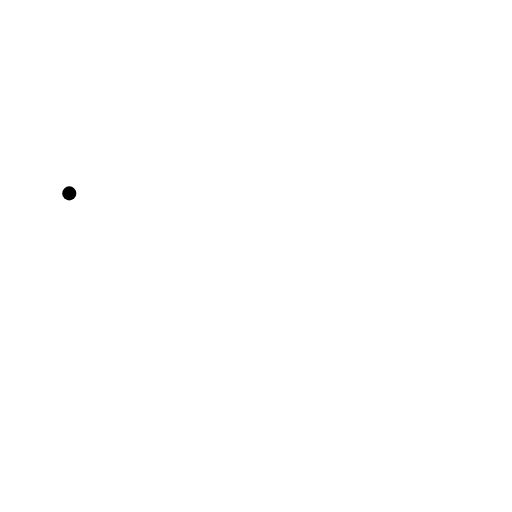
t = 0.00 s
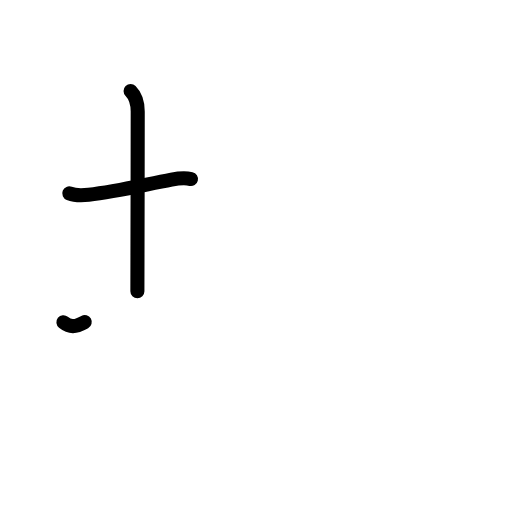
t = 2.40 s
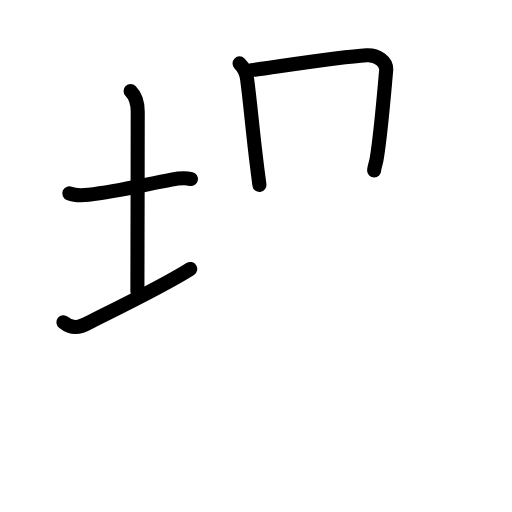
t = 4.80 s
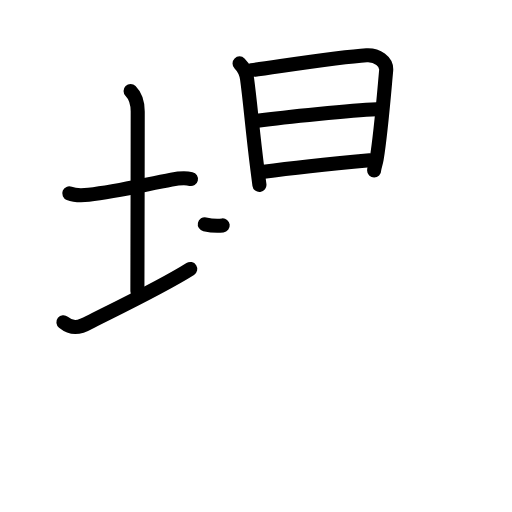
t = 7.20 s
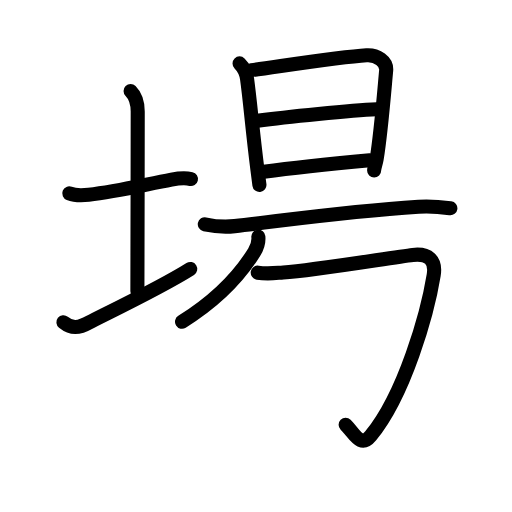
t = 9.60 s
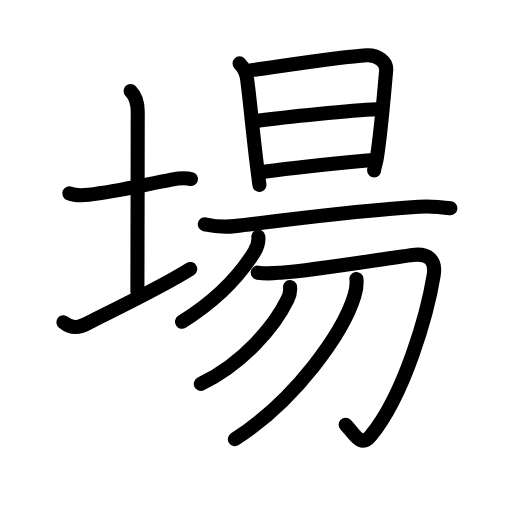
t = 12.00 s

The animated SVG that drew these frames (rendered in a browser with its animation timeline set to each time). Animation: 41 SMIL elements (animate=41); one cycle of 12.00 s.

<?xml version="1.0" encoding="UTF-8"?>
<!--
AniKanjiVG is licensed by CC-BY-SA Paul C. Sommerhoff (https://bitbucket.org/sommerhoff/anikanjivg).
AniKanjiVG uses KanjiVG which is licensed by CC-BY-SA Ulrich Apel (http://kanjivg.tagaini.net).
See also http://creativecommons.org/licenses/by-sa/3.0/
-->
<svg xmlns:kvg='http://kanjivg.tagaini.net' xmlns='http://www.w3.org/2000/svg' width='109' height='109' viewBox='0 0 109 109' style='fill:none;stroke:#000000;stroke-width:3;stroke-linecap:round;stroke-linejoin:round;' id="kvg:kanji_05834"><g id="kvg:05834" kvg:element="場"><g id="kvg:05834-g1" kvg:element="土" kvg:variant="true" kvg:position="left" kvg:radical="general"><path id="kvg:05834-s1" kvg:type="㇐" d="M14.75,41.17c1.33,0.52,2.75,0.44,4.13,0.29c5.78-0.62,11.92-2.14,17.63-3.21c1.58-0.3,3.33-0.32,4.14-0.13"><animate attributeName="d" begin="0.0s" dur="0.3333333333333333s" from="M14.75,41.17C14.75,41.17,14.75,41.17,14.75,41.17" to="M14.75,41.17c1.33,0.52,2.75,0.44,4.13,0.29" />
<animate attributeName="d" begin="0.3333333333333333s" dur="0.3333333333333333s" from="M14.75,41.17c1.33,0.52,2.75,0.44,4.13,0.29c0,0,0,0,0,0,0" to="M14.75,41.17c1.33,0.52,2.75,0.44,4.13,0.29c5.78-0.62,11.92-2.14,17.63-3.21" />
<animate attributeName="d" begin="0.6666666666666666s" dur="0.3333333333333333s" from="M14.75,41.17c1.33,0.52,2.75,0.44,4.13,0.29c5.78-0.62,11.92-2.14,17.63-3.21c0,0,0,0,0,0,0" to="M14.75,41.17c1.33,0.52,2.75,0.44,4.13,0.29c5.78-0.62,11.92-2.14,17.63-3.21c1.58-0.3,3.33-0.32,4.14-0.13" />
</path>
<path id="kvg:05834-s2" kvg:type="㇑a" d="M27.8,19.37c1.17,1.17,1.52,2.52,1.52,4.39c0,9.54-0.07,36.54-0.07,38.25"><animate attributeName="d" begin="1.0s" dur="0.5s" from="M27.8,19.37C27.8,19.37,27.8,19.37,27.8,19.37" to="M27.8,19.37c1.17,1.17,1.52,2.52,1.52,4.39" />
<animate attributeName="d" begin="1.5s" dur="0.5s" from="M27.8,19.37c1.17,1.17,1.52,2.52,1.52,4.39c0,0,0,0,0,0,0" to="M27.8,19.37c1.17,1.17,1.52,2.52,1.52,4.39c0,9.54-0.07,36.54-0.07,38.25" />
<animate attributeName="d" begin="0s" dur="1.0s" from="M-100,-100" to="M-100,-100" />
</path>
<path id="kvg:05834-s3" kvg:type="㇀/㇐" d="M13.5,68.6c1.75,1.4,3.14,1.36,5.67-0.05c1.49-0.84,15-7.27,21.33-11.29"><animate attributeName="d" begin="2.0s" dur="0.5s" from="M13.5,68.6C13.5,68.6,13.5,68.6,13.5,68.6" to="M13.5,68.6c1.75,1.4,3.14,1.36,5.67-0.05" />
<animate attributeName="d" begin="2.5s" dur="0.5s" from="M13.5,68.6c1.75,1.4,3.14,1.36,5.67-0.05c0,0,0,0,0,0,0" to="M13.5,68.6c1.75,1.4,3.14,1.36,5.67-0.05c1.49-0.84,15-7.27,21.33-11.29" />
<animate attributeName="d" begin="0s" dur="2.0s" from="M-100,-100" to="M-100,-100" />
</path>
</g>
<g id="kvg:05834-g2" kvg:element="昜" kvg:position="right" kvg:phon="昜"><g id="kvg:05834-g3" kvg:element="旦"><g id="kvg:05834-g4" kvg:element="日"><path id="kvg:05834-s4" kvg:type="㇑" d="M51,13.5c0.88,0.88,1.37,1.62,1.59,3.24c0.72,5.29,1.08,10.35,2.23,19.5c0.13,1,0.26,2.05,0.41,3.15"><animate attributeName="d" begin="3.0s" dur="0.3333333333333333s" from="M51,13.5C51,13.5,51,13.5,51,13.5" to="M51,13.5c0.88,0.88,1.37,1.62,1.59,3.24" />
<animate attributeName="d" begin="3.3333333333333335s" dur="0.3333333333333333s" from="M51,13.5c0.88,0.88,1.37,1.62,1.59,3.24c0,0,0,0,0,0,0" to="M51,13.5c0.88,0.88,1.37,1.62,1.59,3.24c0.72,5.29,1.08,10.35,2.23,19.5" />
<animate attributeName="d" begin="3.6666666666666665s" dur="0.3333333333333333s" from="M51,13.5c0.88,0.88,1.37,1.62,1.59,3.24c0.72,5.29,1.08,10.35,2.23,19.5c0,0,0,0,0,0,0" to="M51,13.5c0.88,0.88,1.37,1.62,1.59,3.24c0.72,5.29,1.08,10.35,2.23,19.5c0.13,1,0.26,2.05,0.41,3.15" />
<animate attributeName="d" begin="0s" dur="3.0s" from="M-100,-100" to="M-100,-100" />
</path>
<path id="kvg:05834-s5" kvg:type="㇕a" d="M53.53,14.93c6.23-0.83,18.68-2.8,24.51-3.17c2.22-0.14,4.34,1.33,4.17,3.24c-0.7,7.75-1.17,13.66-2.02,18.83c-0.13,0.83-0.54,1.9-0.54,2.47"><animate attributeName="d" begin="4.0s" dur="0.25s" from="M53.53,14.93C53.53,14.93,53.53,14.93,53.53,14.93" to="M53.53,14.93c6.23-0.83,18.68-2.8,24.51-3.17" />
<animate attributeName="d" begin="4.25s" dur="0.25s" from="M53.53,14.93c6.23-0.83,18.68-2.8,24.51-3.17c0,0,0,0,0,0,0" to="M53.53,14.93c6.23-0.83,18.68-2.8,24.51-3.17c2.22-0.14,4.34,1.33,4.17,3.24" />
<animate attributeName="d" begin="4.5s" dur="0.25s" from="M53.53,14.93c6.23-0.83,18.68-2.8,24.51-3.17c2.22-0.14,4.34,1.33,4.17,3.24c0,0,0,0,0,0,0" to="M53.53,14.93c6.23-0.83,18.68-2.8,24.51-3.17c2.22-0.14,4.34,1.33,4.17,3.24c-0.7,7.75-1.17,13.66-2.02,18.83" />
<animate attributeName="d" begin="4.75s" dur="0.25s" from="M53.53,14.93c6.23-0.83,18.68-2.8,24.51-3.17c2.22-0.14,4.34,1.33,4.17,3.24c-0.7,7.75-1.17,13.66-2.02,18.83c0,0,0,0,0,0,0" to="M53.53,14.93c6.23-0.83,18.68-2.8,24.51-3.17c2.22-0.14,4.34,1.33,4.17,3.24c-0.7,7.75-1.17,13.66-2.02,18.83c-0.13,0.83-0.54,1.9-0.54,2.47" />
<animate attributeName="d" begin="0s" dur="4.0s" from="M-100,-100" to="M-100,-100" />
</path>
<path id="kvg:05834-s6" kvg:type="㇐a" d="M54.82,25.72c6.06-0.84,20.06-2.22,25.38-2.46"><animate attributeName="d" begin="5.0s" dur="1.0s" from="M54.82,25.72C54.82,25.72,54.82,25.72,54.82,25.72" to="M54.82,25.72c6.06-0.84,20.06-2.22,25.38-2.46" />
<animate attributeName="d" begin="0s" dur="5.0s" from="M-100,-100" to="M-100,-100" />
</path>
<path id="kvg:05834-s7" kvg:type="㇐a" d="M56.17,36.55c4.1-0.55,17.42-1.97,22.53-2.45"><animate attributeName="d" begin="6.0s" dur="1.0s" from="M56.17,36.55C56.17,36.55,56.17,36.55,56.17,36.55" to="M56.17,36.55c4.1-0.55,17.42-1.97,22.53-2.45" />
<animate attributeName="d" begin="0s" dur="6.0s" from="M-100,-100" to="M-100,-100" />
</path>
</g>
<g id="kvg:05834-g5" kvg:element="一"><path id="kvg:05834-s8" kvg:type="㇐" d="M43.6,47.75c1.8,0.39,4.56,0.59,6.35,0.39C63,46.62,74,45,89.12,44.02c3-0.19,5.26,0.12,6.76,0.32"><animate attributeName="d" begin="7.0s" dur="0.3333333333333333s" from="M43.6,47.75C43.6,47.75,43.6,47.75,43.6,47.75" to="M43.6,47.75c1.8,0.39,4.56,0.59,6.35,0.39" />
<animate attributeName="d" begin="7.333333333333333s" dur="0.3333333333333333s" from="M43.6,47.75c1.8,0.39,4.56,0.59,6.35,0.39c0,0,0,0,0,0,0" to="M43.6,47.75c1.8,0.39,4.56,0.59,6.35,0.39C63,46.62,74,45,89.12,44.02" />
<animate attributeName="d" begin="7.666666666666667s" dur="0.3333333333333333s" from="M43.6,47.75c1.8,0.39,4.56,0.59,6.35,0.39C63,46.62,74,45,89.12,44.02c0,0,0,0,0,0,0" to="M43.6,47.75c1.8,0.39,4.56,0.59,6.35,0.39C63,46.62,74,45,89.12,44.02c3-0.19,5.26,0.12,6.76,0.32" />
<animate attributeName="d" begin="0s" dur="7.0s" from="M-100,-100" to="M-100,-100" />
</path>
</g>
</g>
<g id="kvg:05834-g6" kvg:element="勿"><g id="kvg:05834-g7" kvg:element="勹"><g id="kvg:05834-g8" kvg:element="丿"><path id="kvg:05834-s9" kvg:type="㇒" d="M55,50.38c0.11,1.15-0.23,2.25-0.86,3.26c-3.05,4.94-8.3,10.43-15.39,14.86"><animate attributeName="d" begin="8.0s" dur="0.5s" from="M55,50.38C55,50.38,55,50.38,55,50.38" to="M55,50.38c0.11,1.15-0.23,2.25-0.86,3.26" />
<animate attributeName="d" begin="8.5s" dur="0.5s" from="M55,50.38c0.11,1.15-0.23,2.25-0.86,3.26c0,0,0,0,0,0,0" to="M55,50.38c0.11,1.15-0.23,2.25-0.86,3.26c-3.05,4.94-8.3,10.43-15.39,14.86" />
<animate attributeName="d" begin="0s" dur="8.0s" from="M-100,-100" to="M-100,-100" />
</path>
</g>
<path id="kvg:05834-s10" kvg:type="㇆" d="M54.87,58.05c2.13,0.33,3.68,0.08,5.42-0.04c6.96-0.5,23.33-3.25,27.59-3.74c3.27-0.37,4.98,1.05,4.45,4.29C91,66.75,86.15,83.96,78.92,92.78c-2.17,2.65-3.4-0.44-5.34-2.37"><animate attributeName="d" begin="9.0s" dur="0.2s" from="M54.87,58.05C54.87,58.05,54.87,58.05,54.87,58.05" to="M54.87,58.05c2.13,0.33,3.68,0.08,5.42-0.04" />
<animate attributeName="d" begin="9.2s" dur="0.2s" from="M54.87,58.05c2.13,0.33,3.68,0.08,5.42-0.04c0,0,0,0,0,0,0" to="M54.87,58.05c2.13,0.33,3.68,0.08,5.42-0.04c6.96-0.5,23.33-3.25,27.59-3.74" />
<animate attributeName="d" begin="9.4s" dur="0.2s" from="M54.87,58.05c2.13,0.33,3.68,0.08,5.42-0.04c6.96-0.5,23.33-3.25,27.59-3.74c0,0,0,0,0,0,0" to="M54.87,58.05c2.13,0.33,3.68,0.08,5.42-0.04c6.96-0.5,23.33-3.25,27.59-3.74c3.27-0.37,4.98,1.05,4.45,4.29" />
<animate attributeName="d" begin="9.6s" dur="0.2s" from="M54.87,58.05c2.13,0.33,3.68,0.08,5.42-0.04c6.96-0.5,23.33-3.25,27.59-3.74c3.27-0.37,4.98,1.05,4.45,4.29c0,0,0,0,0,0,0" to="M54.87,58.05c2.13,0.33,3.68,0.08,5.42-0.04c6.96-0.5,23.33-3.25,27.59-3.74c3.27-0.37,4.98,1.05,4.45,4.29C91,66.75,86.15,83.96,78.92,92.78" />
<animate attributeName="d" begin="9.8s" dur="0.2s" from="M54.87,58.05c2.13,0.33,3.68,0.08,5.42-0.04c6.96-0.5,23.33-3.25,27.59-3.74c3.27-0.37,4.98,1.05,4.45,4.29C91,66.75,86.15,83.96,78.92,92.78c0,0,0,0,0,0,0" to="M54.87,58.05c2.13,0.33,3.68,0.08,5.42-0.04c6.96-0.5,23.33-3.25,27.59-3.74c3.27-0.37,4.98,1.05,4.45,4.29C91,66.75,86.15,83.96,78.92,92.78c-2.17,2.65-3.4-0.44-5.34-2.37" />
<animate attributeName="d" begin="0s" dur="9.0s" from="M-100,-100" to="M-100,-100" />
</path>
</g>
<g id="kvg:05834-g9" kvg:element="丿"><path id="kvg:05834-s11" kvg:type="㇒" d="M61.75,61.12c0.12,1-0.08,1.67-0.51,2.56c-2.74,5.66-9.28,13.58-18.49,18.06"><animate attributeName="d" begin="10.0s" dur="0.5s" from="M61.75,61.12C61.75,61.12,61.75,61.12,61.75,61.12" to="M61.75,61.12c0.12,1-0.08,1.67-0.51,2.56" />
<animate attributeName="d" begin="10.5s" dur="0.5s" from="M61.75,61.12c0.12,1-0.08,1.67-0.51,2.56c0,0,0,0,0,0,0" to="M61.75,61.12c0.12,1-0.08,1.67-0.51,2.56c-2.74,5.66-9.28,13.58-18.49,18.06" />
<animate attributeName="d" begin="0s" dur="10.0s" from="M-100,-100" to="M-100,-100" />
</path>
</g>
<g id="kvg:05834-g10" kvg:element="丿"><path id="kvg:05834-s12" kvg:type="㇒" d="M75.88,59.39c0.1,0.92-0.04,2.36-0.45,3.67C73.04,70.8,63.03,85.12,50,93.5"><animate attributeName="d" begin="11.0s" dur="0.5s" from="M75.88,59.39C75.88,59.39,75.88,59.39,75.88,59.39" to="M75.88,59.39c0.1,0.92-0.04,2.36-0.45,3.67" />
<animate attributeName="d" begin="11.5s" dur="0.5s" from="M75.88,59.39c0.1,0.92-0.04,2.36-0.45,3.67c0,0,0,0,0,0,0" to="M75.88,59.39c0.1,0.92-0.04,2.36-0.45,3.67C73.04,70.8,63.03,85.12,50,93.5" />
<animate attributeName="d" begin="0s" dur="11.0s" from="M-100,-100" to="M-100,-100" />
</path>
</g>
</g>
</g>
</g>
</svg>
